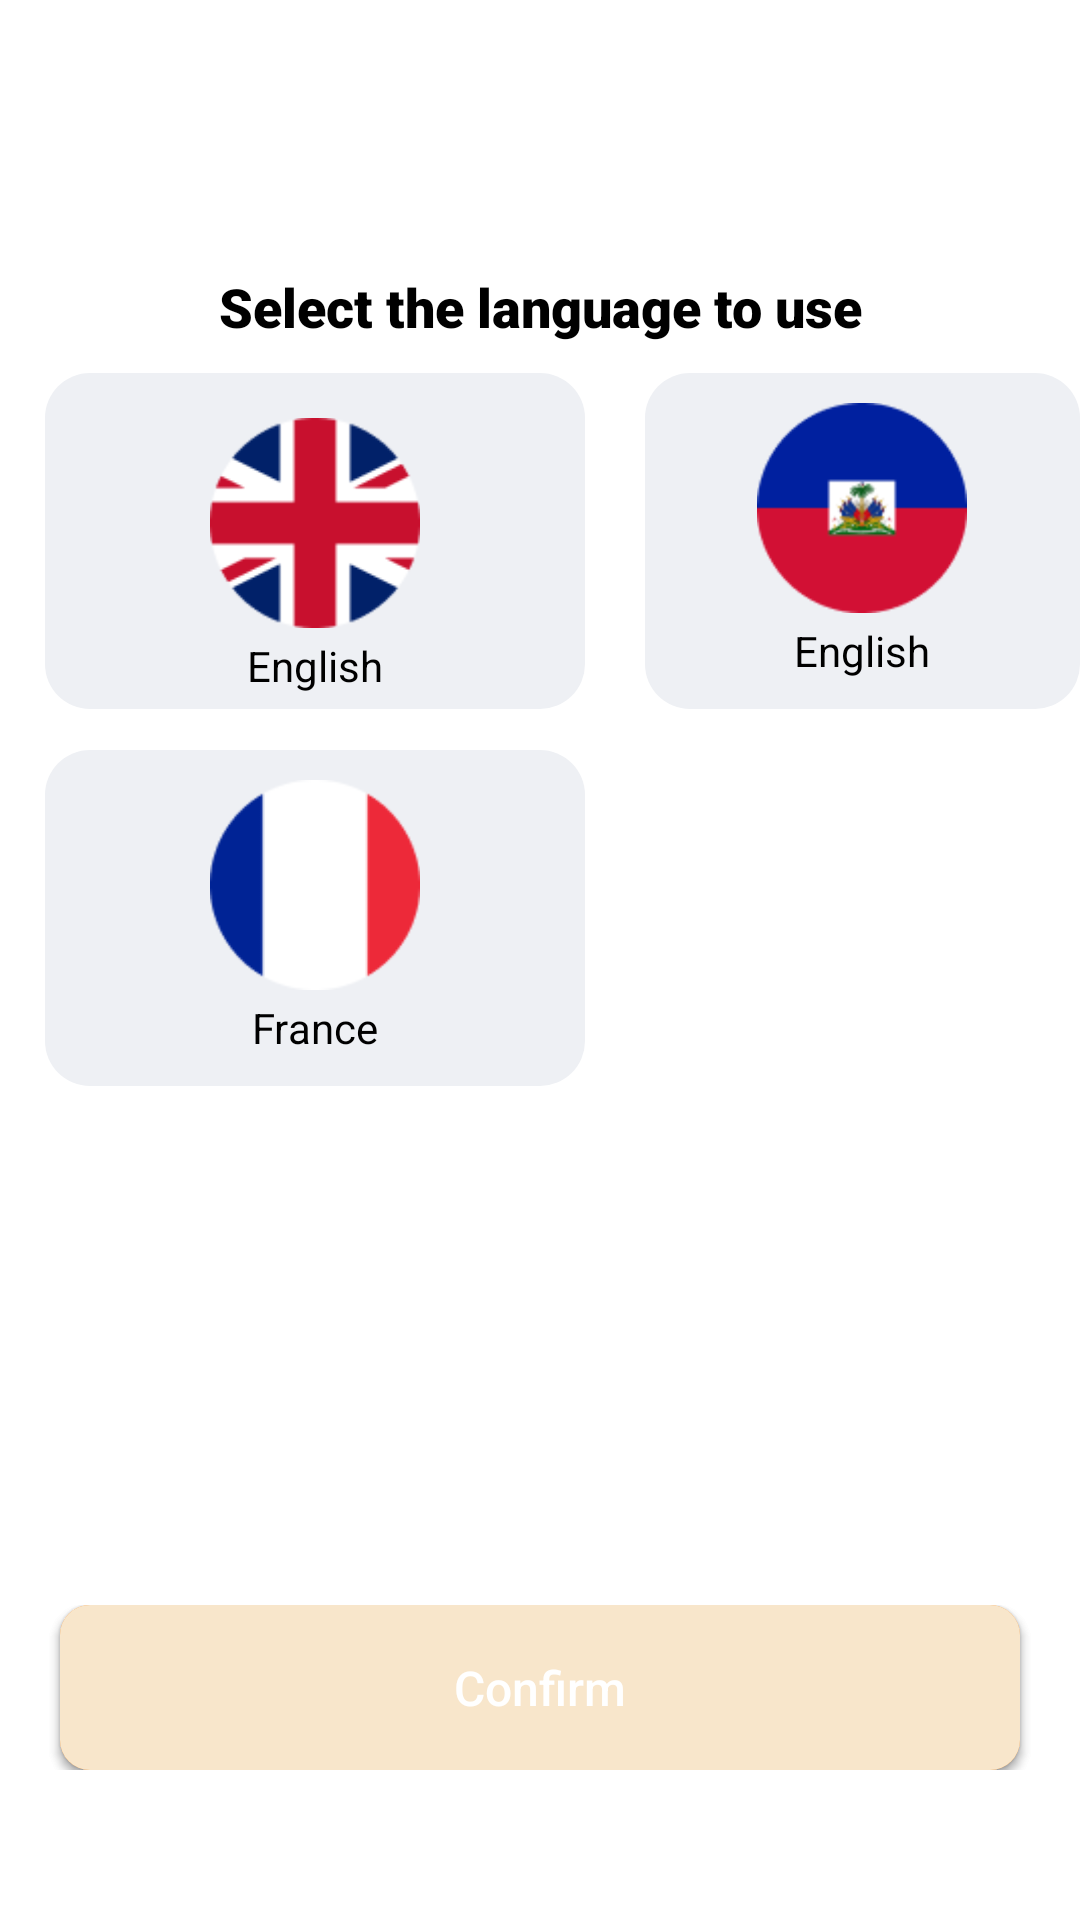

Write the Android layout XML for this screen, with the resource values it uses.
<!-- AndroidManifest.xml: application theme Theme.NatcashBank -->
<!-- res/layout/activity_on_boarding_language.xml -->
<?xml version="1.0" encoding="utf-8"?>
<RelativeLayout xmlns:android="http://schemas.android.com/apk/res/android"
    xmlns:app="http://schemas.android.com/apk/res-auto"
    xmlns:tools="http://schemas.android.com/tools"
    android:layout_width="match_parent"
    android:layout_height="match_parent"
    tools:context=".OnBoardingLanguageActivity">

    <TextView
        android:id="@+id/textView"
        android:layout_width="match_parent"
        android:layout_height="wrap_content"
        android:layout_marginTop="90dp"
        android:fontFamily="sans-serif-black"
        android:text="Select the language to use"
        android:textAlignment="center"
        android:textColor="@color/black"
        android:textSize="18dp"
        android:textStyle="bold" />



        <LinearLayout
            android:id="@+id/Ll_test"
            android:layout_marginTop="10dp"
            android:layout_below="@+id/textView"
            android:orientation="vertical"
            android:background="@drawable/shape_language"
            android:layout_width="180dp"
            android:layout_marginStart="15dp"
            android:gravity="center"
            android:layout_height="112dp">

            <ImageButton
                android:id="@+id/btn_english"
                android:layout_width="70dp"
                android:layout_height="70dp"
                android:layout_marginTop="10dp"
                android:background="@android:color/transparent"
                android:scaleType="fitXY"
                android:src="@drawable/ob_english" />
            <TextView
                android:layout_width="wrap_content"
                android:layout_height="wrap_content"
                android:layout_gravity="center"
                android:layout_marginTop="3dp"
                android:text="English"
                android:textColor="@color/black" />
        </LinearLayout>
        <LinearLayout
            android:layout_marginTop="10dp"
            android:id="@+id/Ll_creole"
            android:layout_width="180dp"
            android:layout_marginStart="20dp"
            android:layout_height="112dp"
            android:layout_toRightOf="@+id/Ll_test"
            android:layout_below="@+id/textView"
            android:background="@drawable/shape_language"
            android:orientation="vertical">
            <ImageButton
                android:layout_width="70dp"
                android:id="@+id/btn_creole"
                android:layout_height="70dp"
                android:layout_gravity="center"
                android:layout_marginTop="10dp"
                android:background="@android:color/transparent"
                android:scaleType="fitXY"
                android:src="@drawable/ob_creole" />

            <TextView
                android:layout_width="wrap_content"
                android:layout_height="wrap_content"
                android:layout_gravity="center"
                android:layout_marginTop="3dp"
                android:text="English"
                android:textColor="@color/black" />
        </LinearLayout>

    <LinearLayout
        android:id="@+id/Ll_france"
        android:layout_width="180dp"
        android:layout_height="112dp"
        android:layout_marginStart="15dp"
        android:layout_marginTop="250dp"
        android:background="@drawable/shape_language"
        android:orientation="vertical">

        <ImageButton
            android:layout_width="70dp"
            android:layout_height="70dp"
            android:layout_gravity="center"
            android:layout_marginTop="10dp"
            android:background="@android:color/transparent"
            android:scaleType="fitXY"
            android:src="@drawable/ob_france" />

        <TextView
            android:layout_width="wrap_content"
            android:layout_height="wrap_content"
            android:layout_gravity="center"
            android:layout_marginTop="3dp"
            android:text="France"
            android:textColor="@color/black" />
    </LinearLayout>

    <FrameLayout
        android:layout_width="match_parent"
        android:layout_alignParentBottom="true"
        android:layout_marginBottom="50dp"
        android:layout_height="wrap_content">
        <androidx.appcompat.widget.AppCompatButton
            android:id="@+id/btn_confirm"
            android:layout_width="match_parent"
            android:layout_height="55dp"
            android:layout_marginStart="20dp"
            android:layout_marginEnd="20dp"
            android:background="@drawable/ic_button03"
            android:text="Confirm"
            android:textAllCaps="false"
            android:textColor="@color/white"
            android:textSize="16dp" />
        <androidx.appcompat.widget.AppCompatButton
            android:id="@+id/btn_Gone"
            android:layout_width="match_parent"
            android:text="Confirm"
            android:visibility="visible"
            android:textColor="@color/white"
            android:textAllCaps="false"
            android:layout_height="55dp"
            android:layout_marginStart="20dp"
            android:textSize="16dp"
            android:layout_marginEnd="20dp"
            android:background="@drawable/btn_blur"/>
    </FrameLayout>


</RelativeLayout>
<!-- resources referenced by this layout -->
<resources>
  <color name="black">#FF000000</color>
  <color name="white">#FFFFFFFF</color>
  <!-- drawable btn_blur (drawable) -->
  <?xml version="1.0" encoding="utf-8"?>
  <selector xmlns:android="http://schemas.android.com/apk/res/android">
      <item android:state_pressed="true">
          <shape android:shape="rectangle">
              <solid android:color="#FFFFFF" /> 
          </shape>
      </item>
      <item>
          <shape android:shape="rectangle">
              <corners android:radius="10dp"/>
              <solid android:color="#F8E6CB" /> 
          </shape>
      </item>
  </selector>
  <!-- drawable ic_button03 (drawable) -->
  <?xml version="1.0" encoding="utf-8"?>
  <shape xmlns:android="http://schemas.android.com/apk/res/android"
      android:shape="rectangle">
  
      <solid android:color="#FAA044"/>
      <corners android:radius="10dp"/>
  </shape>
  <!-- drawable ob_creole: png bitmap (drawable, 3425 bytes) -->
  <!-- drawable ob_english: png bitmap (drawable, 2525 bytes) -->
  <!-- drawable ob_france: png bitmap (drawable, 1436 bytes) -->
  <!-- drawable shape_language (drawable) -->
  <?xml version="1.0" encoding="utf-8"?>
  <shape xmlns:android="http://schemas.android.com/apk/res/android"
      android:shape="rectangle">
  
      <solid android:color="#FFEEF0F4"/>
      <corners android:radius="15dp"/>
  </shape>
  <style name="Theme.NatcashBank" parent="Theme.MaterialComponents.Light.NoActionBar">
          
          <item name="colorPrimary">@color/purple_500</item>
          <item name="colorPrimaryVariant">@color/purple_700</item>
          <item name="colorOnPrimary">@color/white</item>
          
          <item name="colorSecondary">@color/teal_200</item>
          <item name="colorSecondaryVariant">@color/teal_700</item>
          <item name="colorOnSecondary">@color/black</item>
          
          <item name="android:statusBarColor">?attr/colorPrimaryVariant</item>
          
      </style>
  <color name="purple_500">#FF6200EE</color>
  <color name="purple_700">#FF3700B3</color>
  <color name="teal_200">#FF03DAC5</color>
  <color name="teal_700">#FF018786</color>
</resources>
